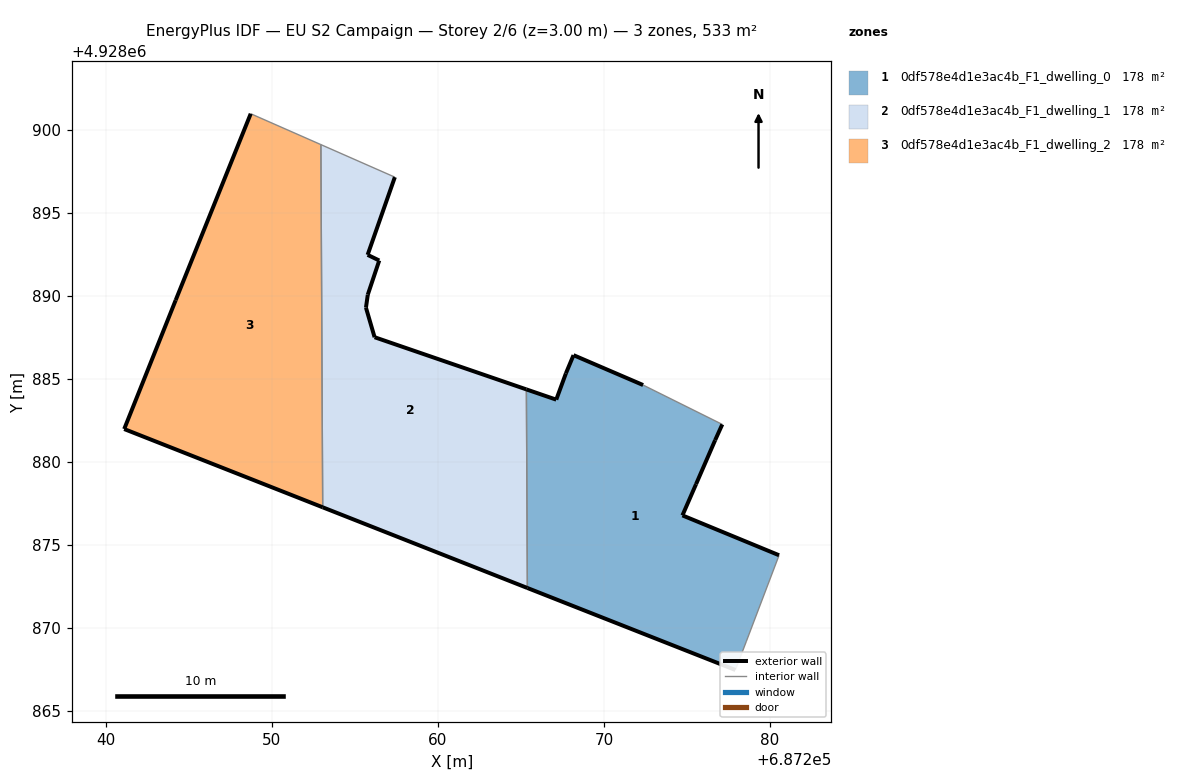
=== STOREY PLAN SPEC (per zone: floor XY polygon, exterior-wall plan segments, windows/doors) ===
zone 1: 0df578e4d1e3ac4b_F1_dwelling_0  (177.7 m²)
  floor: (687278.56, 4928869.18) (687280.54, 4928874.39) (687274.72, 4928876.79) (687275.54, 4928878.67) (687276.69, 4928881.32) (687277.12, 4928882.27) (687272.35, 4928884.64) (687268.16, 4928886.44) (687267.70, 4928885.34) (687267.12, 4928883.76) (687265.32, 4928884.38) (687265.38, 4928872.42) (687277.91, 4928867.48)
  exterior wall: (687268.16, 4928886.44) – (687272.35, 4928884.64)  [4.6 m]
  exterior wall: (687277.12, 4928882.27) – (687276.69, 4928881.32)  [1.0 m]
  exterior wall: (687276.69, 4928881.32) – (687275.54, 4928878.67)  [2.9 m]
  exterior wall: (687275.54, 4928878.67) – (687274.72, 4928876.79)  [2.1 m]
  exterior wall: (687274.72, 4928876.79) – (687280.54, 4928874.39)  [6.3 m]
  exterior wall: (687277.91, 4928867.48) – (687265.38, 4928872.42)  [13.5 m]
  exterior wall: (687265.32, 4928884.38) – (687267.12, 4928883.76)  [1.9 m]
  exterior wall: (687267.12, 4928883.76) – (687267.70, 4928885.34)  [1.7 m]
  exterior wall: (687267.70, 4928885.34) – (687268.16, 4928886.44)  [1.2 m]
  interior walls: 4
zone 2: 0df578e4d1e3ac4b_F1_dwelling_1  (177.6 m²)
  floor: (687265.38, 4928872.42) (687265.32, 4928884.38) (687256.18, 4928887.52) (687255.66, 4928889.30) (687255.77, 4928890.08) (687256.46, 4928892.14) (687255.76, 4928892.48) (687257.40, 4928897.16) (687252.95, 4928899.12) (687253.06, 4928877.27)
  exterior wall: (687255.77, 4928890.08) – (687255.66, 4928889.30)  [0.8 m]
  exterior wall: (687255.66, 4928889.30) – (687256.18, 4928887.52)  [1.9 m]
  exterior wall: (687256.18, 4928887.52) – (687265.32, 4928884.38)  [9.7 m]
  exterior wall: (687265.38, 4928872.42) – (687253.06, 4928877.27)  [13.2 m]
  exterior wall: (687257.40, 4928897.16) – (687255.76, 4928892.48)  [5.0 m]
  exterior wall: (687255.76, 4928892.48) – (687256.46, 4928892.14)  [0.8 m]
  exterior wall: (687256.46, 4928892.14) – (687255.77, 4928890.08)  [2.2 m]
  interior walls: 3
zone 3: 0df578e4d1e3ac4b_F1_dwelling_2  (177.7 m²)
  floor: (687253.06, 4928877.27) (687252.95, 4928899.12) (687248.72, 4928900.98) (687244.20, 4928889.75) (687241.10, 4928881.99)
  exterior wall: (687253.06, 4928877.27) – (687241.10, 4928881.99)  [12.9 m]
  exterior wall: (687241.10, 4928881.99) – (687244.20, 4928889.75)  [8.4 m]
  exterior wall: (687244.20, 4928889.75) – (687248.72, 4928900.98)  [12.1 m]
  interior walls: 2

=== DERIVED (storey summary) ===
Building: EU S2 Campaign
Storey: 2 of 6  (floor level z = 3.00 m)
Storey gross floor area: 533.0 m²
Zones on this storey: 3
  - 0df578e4d1e3ac4b_F1_dwelling_0: floor 177.7 m²; exterior wall 35.1 m (105.2 m²); WWR 0.0%
  - 0df578e4d1e3ac4b_F1_dwelling_1: floor 177.6 m²; exterior wall 33.5 m (100.4 m²); WWR 0.0%
  - 0df578e4d1e3ac4b_F1_dwelling_2: floor 177.7 m²; exterior wall 33.3 m (99.9 m²); WWR 0.0%
Zone adjacency (shared interzone walls):
  - 0df578e4d1e3ac4b_F1_dwelling_0 ↔ 0df578e4d1e3ac4b_F1_dwelling_1
  - 0df578e4d1e3ac4b_F1_dwelling_1 ↔ 0df578e4d1e3ac4b_F1_dwelling_2